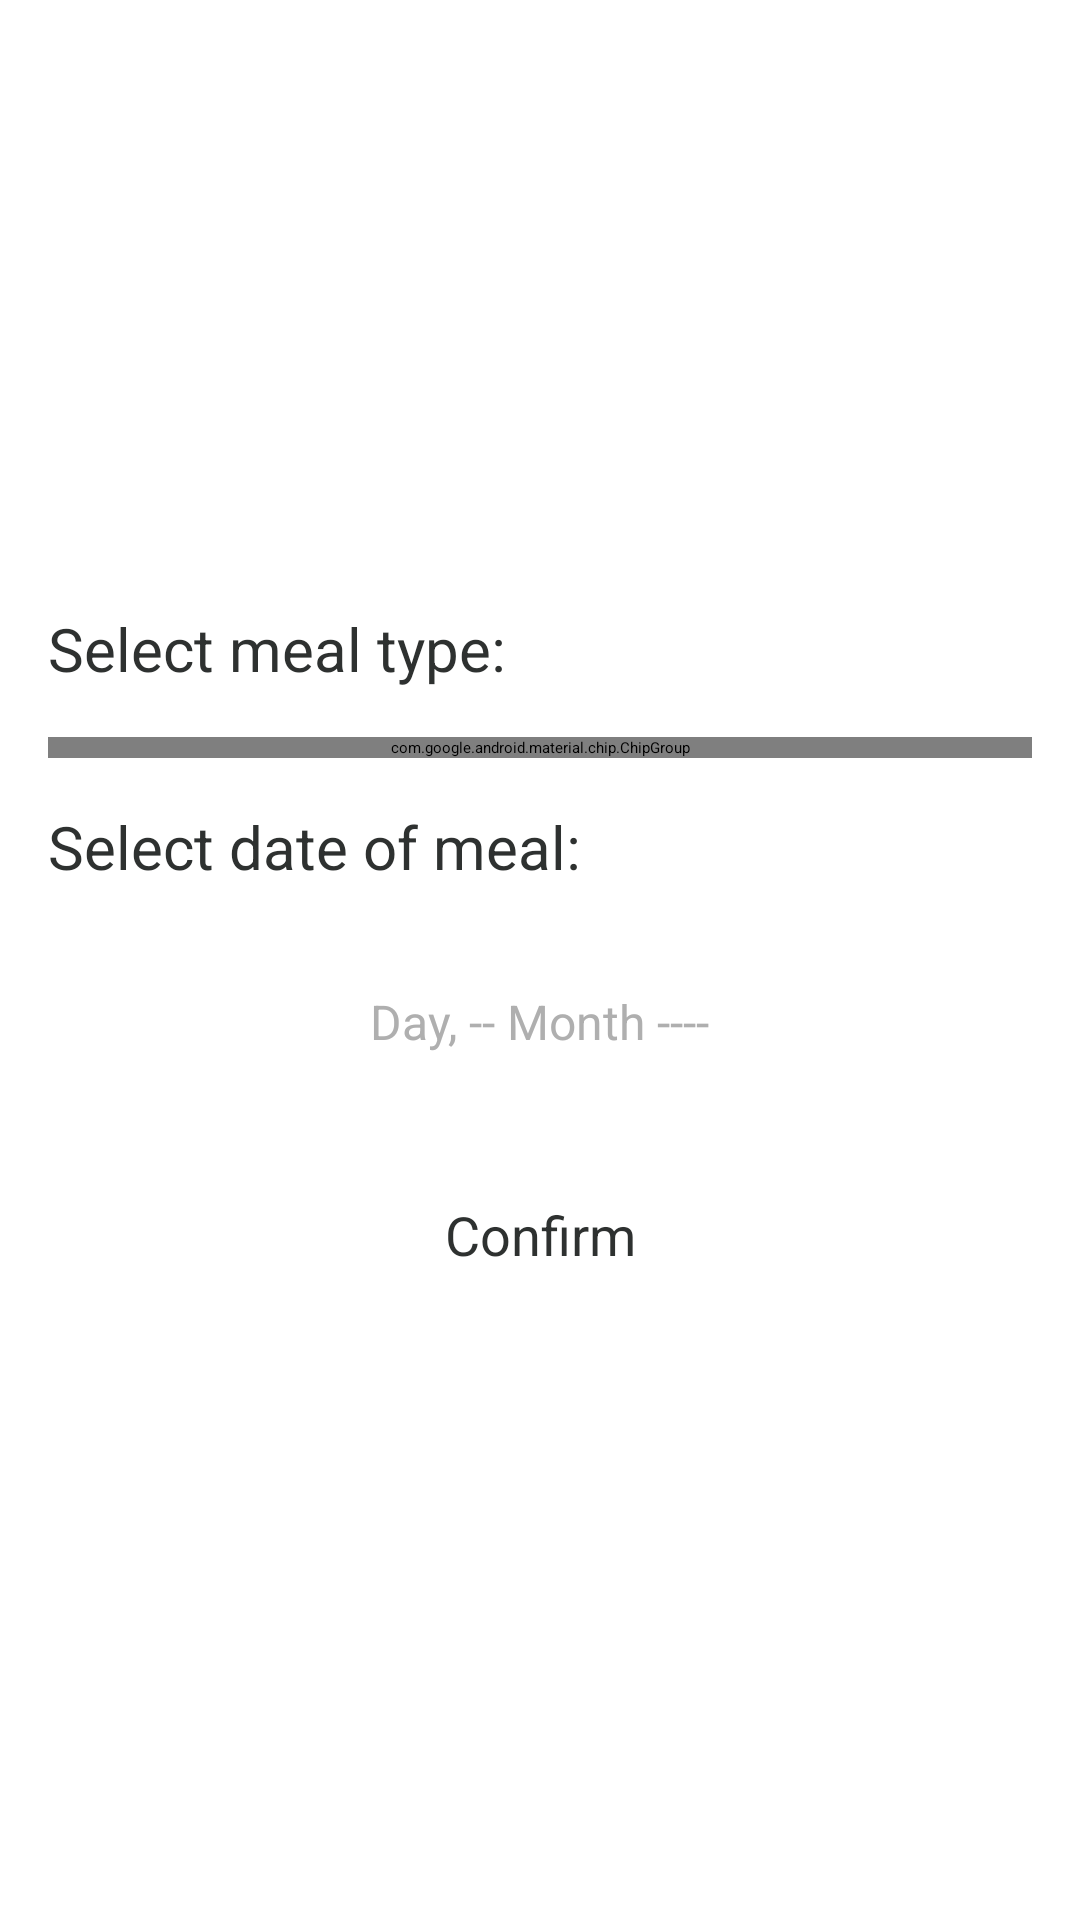

Layout XML and referenced resources for this Android screen:
<!-- AndroidManifest.xml: application theme Theme.FoodPlannerApplication -->
<!-- res/layout/bottom_sheet_layout.xml -->
<?xml version="1.0" encoding="utf-8"?>
<androidx.constraintlayout.widget.ConstraintLayout xmlns:android="http://schemas.android.com/apk/res/android"
    xmlns:app="http://schemas.android.com/apk/res-auto"
    xmlns:tools="http://schemas.android.com/tools"
    android:layout_width="match_parent"
    android:layout_height="match_parent">

    <TextView
        android:id="@+id/ps_type"
        android:layout_width="wrap_content"
        android:layout_height="wrap_content"
        android:layout_margin="16dp"
        android:text="Select meal type:"
        android:textColor="@color/orange"
        android:textSize="20sp"
        app:layout_constraintBottom_toTopOf="@id/cg_type"
        app:layout_constraintEnd_toEndOf="parent"
        app:layout_constraintHorizontal_bias="0"
        app:layout_constraintStart_toStartOf="parent"
        app:layout_constraintTop_toTopOf="parent"
        app:layout_constraintVertical_chainStyle="packed" />

    <com.google.android.material.chip.ChipGroup
        android:id="@+id/cg_type"
        android:layout_width="0dp"
        android:layout_height="wrap_content"
        android:layout_marginHorizontal="16dp"
        app:layout_constraintBottom_toTopOf="@id/ps_date"
        app:layout_constraintEnd_toEndOf="parent"
        app:layout_constraintStart_toStartOf="parent"
        app:layout_constraintTop_toBottomOf="@id/ps_type"
        app:selectionRequired="true"
        app:singleSelection="true">

        <com.google.android.material.chip.Chip
            style="@style/Widget.Material3.Chip.Filter.Elevated"
            android:layout_width="wrap_content"
            android:layout_height="wrap_content"
            android:text="Breakfast" />

        <com.google.android.material.chip.Chip
            style="@style/Widget.Material3.Chip.Filter.Elevated"
            android:layout_width="wrap_content"
            android:layout_height="wrap_content"
            android:text="@string/lunch" />

        <com.google.android.material.chip.Chip
            style="@style/Widget.Material3.Chip.Filter.Elevated"
            android:layout_width="wrap_content"
            android:layout_height="wrap_content"
            android:text="@string/dinner" />
    </com.google.android.material.chip.ChipGroup>

    <TextView
        android:id="@+id/ps_date"
        android:layout_width="wrap_content"
        android:layout_height="wrap_content"
        android:layout_margin="16dp"
        android:text="@string/select_date_of_meal"
        android:textColor="@color/orange"
        android:textSize="20sp"
        app:layout_constraintBottom_toTopOf="@id/ps_week_day"
        app:layout_constraintEnd_toEndOf="parent"
        app:layout_constraintHorizontal_bias="0"
        app:layout_constraintStart_toStartOf="parent"
        app:layout_constraintTop_toBottomOf="@+id/cg_type" />

    <TextView
        android:id="@+id/ps_week_day"
        android:layout_width="wrap_content"
        android:layout_height="wrap_content"
        android:layout_margin="18dp"
        android:text="@string/day_month"
        android:textColor="@color/gray"
        android:textSize="16sp"

        app:layout_constraintBottom_toTopOf="@id/btn_confirm"
        app:layout_constraintEnd_toEndOf="parent"
        app:layout_constraintStart_toStartOf="parent"
        app:layout_constraintTop_toBottomOf="@+id/ps_date" />

    <Button
        android:id="@+id/btn_confirm"
        style="@style/yellow_button"
        android:layout_width="0dp"
        android:layout_height="wrap_content"
        android:layout_marginHorizontal="100dp"
        android:layout_marginVertical="30dp"
        android:background="@drawable/ripple_effect"
        android:text="@string/confirm"
        android:textColor="@color/orange"
        app:layout_constraintBottom_toBottomOf="parent"
        app:layout_constraintEnd_toEndOf="parent"
        app:layout_constraintStart_toStartOf="parent"
        app:layout_constraintTop_toBottomOf="@+id/ps_week_day" />


</androidx.constraintlayout.widget.ConstraintLayout>
<!-- resources referenced by this layout -->
<resources>
  <color name="gray">#AFAFAF</color>
  <color name="orange">#2E3130</color>
  <string name="confirm">Confirm</string>
  <string name="day_month">Day, -- Month ----</string>
  <string name="dinner">Dinner</string>
  <string name="lunch">Lunch</string>
  <string name="select_date_of_meal">Select date of meal:</string>
  <style name="yellow_button">
          <item name="android:gravity">center</item>
          <item name="android:textSize">18sp</item>
          <item name="android:textColor">@color/orange</item>
          <item name="backgroundTint">@color/yellow</item>
      </style>
  <color name="yellow">#EDCF8F</color>
</resources>
